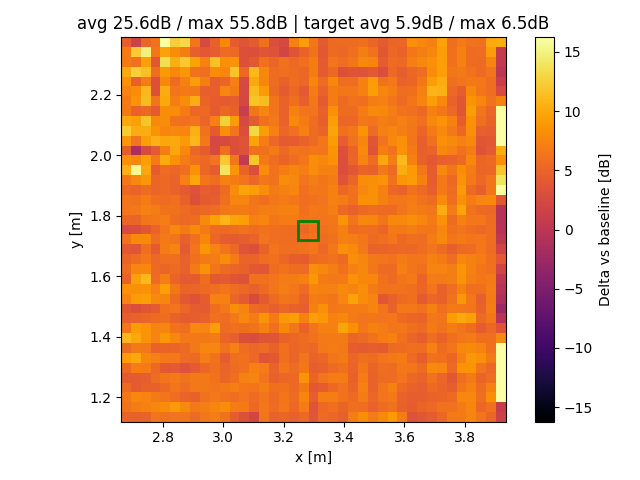

The file beside this chart, header and first rows:
x, y, z
2.68, 1.135, 4.916
2.68, 1.167, 6.099
2.68, 1.2, 6.518
2.68, 1.232, 5.533
2.68, 1.265, 4.217
2.68, 1.298, 5.395
2.68, 1.33, 9.131
2.68, 1.363, 5.562
2.68, 1.396, 11.15
2.68, 1.428, 6.571
2.68, 1.461, 4.553
2.68, 1.493, 3.738
2.68, 1.526, 7.397
2.68, 1.559, 8.465
2.68, 1.591, 4.722
2.68, 1.624, 5.627
2.68, 1.656, 5.063
2.68, 1.689, 3.953
2.68, 1.722, 6.096
2.68, 1.754, 2.709
2.68, 1.787, 5.17
2.68, 1.819, 6.44
2.68, 1.852, 6.334
2.68, 1.885, 5.374
2.68, 1.917, 6.576
2.68, 1.95, 10.52
2.68, 1.982, 8.464
2.68, 2.015, 4.358
2.68, 2.048, 8.769
2.68, 2.08, 12.24
2.68, 2.113, 9.985
2.68, 2.146, 6.767
2.68, 2.178, 6.727
2.68, 2.211, 7.403
2.68, 2.243, 8.459
2.68, 2.276, 10.08
2.68, 2.309, 6.783
2.68, 2.341, 6.868
2.68, 2.374, 4.504
2.712, 1.135, 4.792
2.712, 1.167, 6.889
2.712, 1.2, 7.788
2.712, 1.232, 4.121
2.712, 1.265, 4.077
2.712, 1.298, 7.08
2.712, 1.33, 9.937
2.712, 1.363, 6.794
2.712, 1.396, 9.893
2.712, 1.428, 9.097
2.712, 1.461, 4.825
2.712, 1.493, 3.053
2.712, 1.526, 9.045
2.712, 1.559, 8.285
2.712, 1.591, 9.502
2.712, 1.624, 7.567
2.712, 1.656, 5.689
2.712, 1.689, 3.778
2.712, 1.722, 7.986
2.712, 1.754, 2.873
2.712, 1.787, 5.063
... 1,461 more rows
